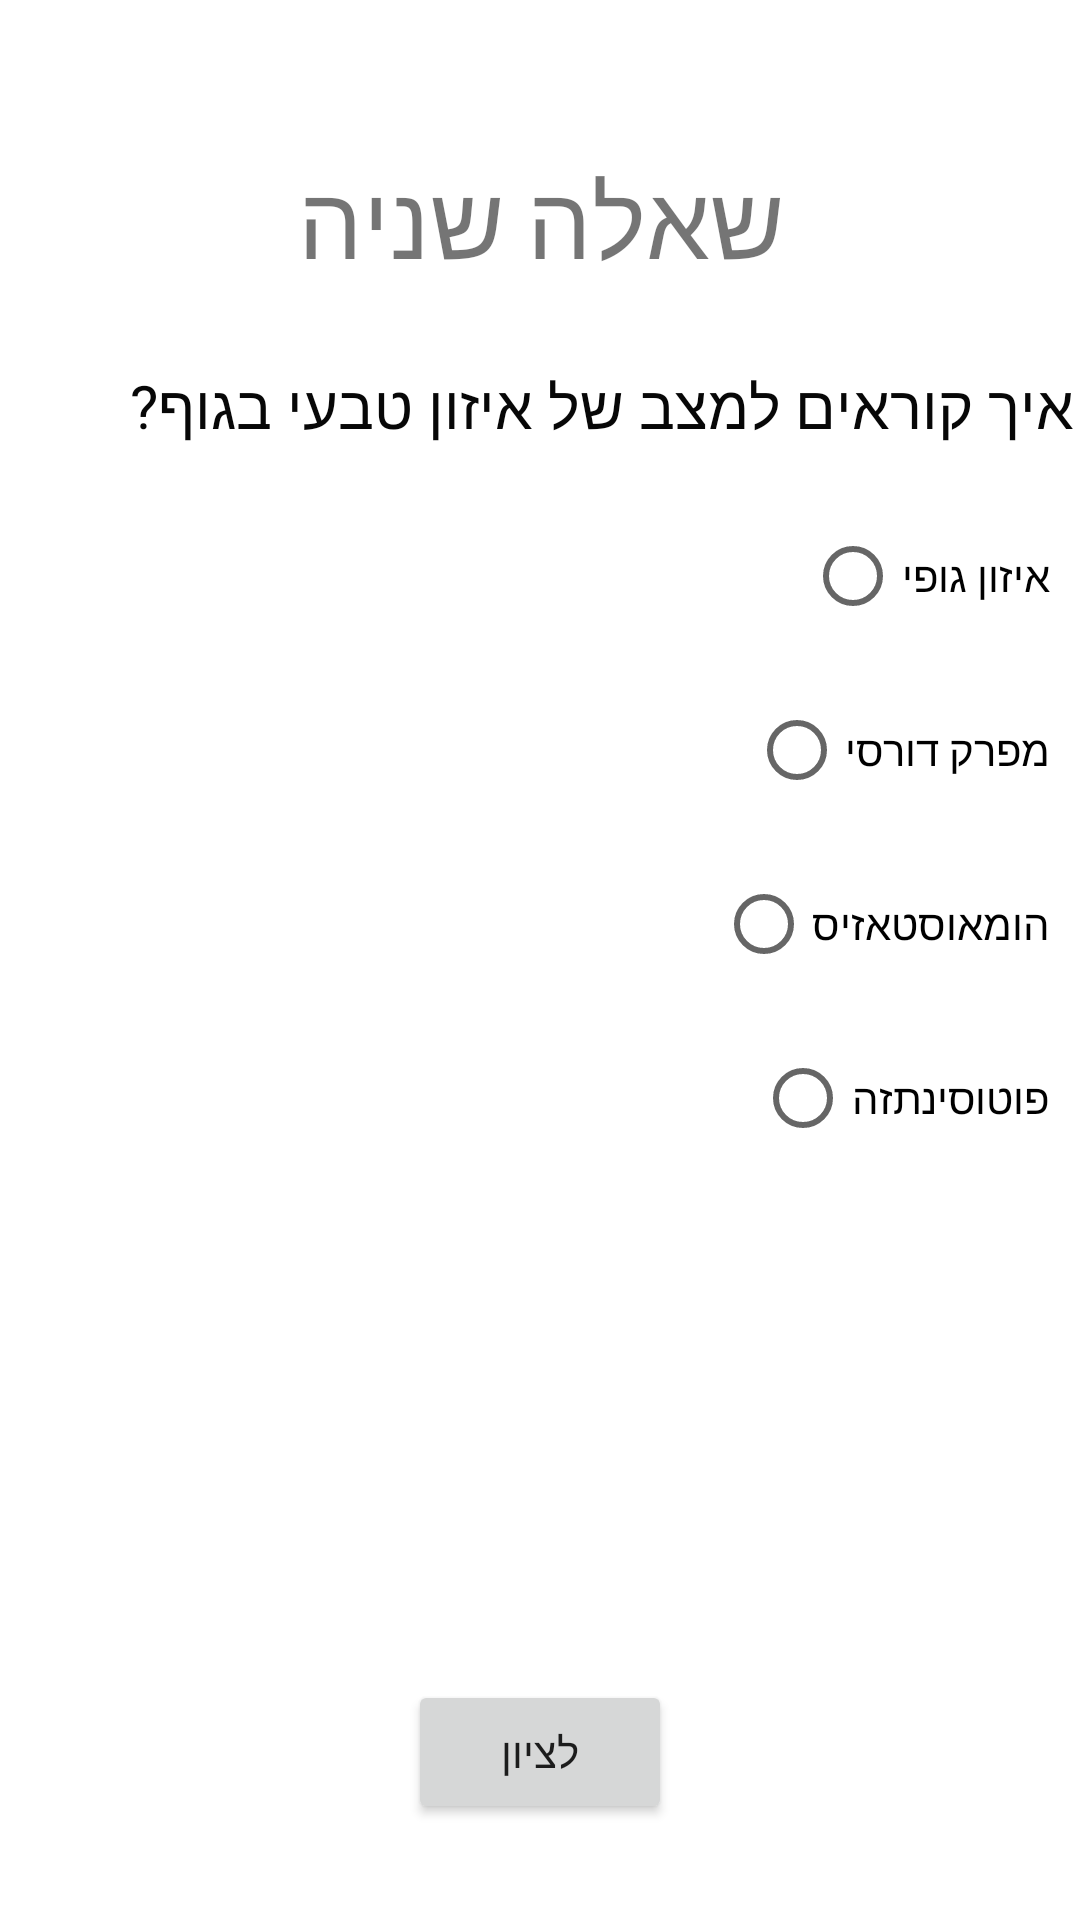

Reconstruct the res/layout file that produces this screen, plus the resources it refers to.
<!-- AndroidManifest.xml: application theme Theme.YudBetFirstTargil -->
<!-- res/layout/activity_secont_question.xml -->
<?xml version="1.0" encoding="utf-8"?>
<androidx.constraintlayout.widget.ConstraintLayout xmlns:android="http://schemas.android.com/apk/res/android"
    xmlns:app="http://schemas.android.com/apk/res-auto"
    xmlns:tools="http://schemas.android.com/tools"
    android:layout_width="match_parent"
    android:layout_height="match_parent"
    tools:context=".SecondQuestion">

    <Button
        android:id="@+id/lastPage_button"
        android:layout_width="wrap_content"
        android:layout_height="wrap_content"
        android:layout_marginBottom="32dp"
        android:onClick="lastPage"
        android:text="לציון"
        app:layout_constraintBottom_toBottomOf="parent"
        app:layout_constraintEnd_toEndOf="parent"
        app:layout_constraintStart_toStartOf="parent" />

    <TextView
        android:id="@+id/second_title"
        android:layout_width="wrap_content"
        android:layout_height="wrap_content"
        android:layout_marginTop="50dp"
        android:text="שאלה שניה"
        android:textSize="34sp"
        app:layout_constraintEnd_toEndOf="parent"
        app:layout_constraintStart_toStartOf="parent"
        app:layout_constraintTop_toTopOf="parent" />

    <RadioGroup
        android:id="@+id/secondradiogroup"
        android:layout_width="match_parent"
        android:layout_height="wrap_content"
        android:layout_marginEnd="10dp"
        android:gravity="right"
        android:orientation="vertical"
        app:layout_constraintBottom_toTopOf="@+id/lastPage_button"
        app:layout_constraintEnd_toEndOf="parent"
        app:layout_constraintHorizontal_bias="0.0"
        app:layout_constraintStart_toStartOf="parent"
        app:layout_constraintTop_toBottomOf="@+id/second_title"
        app:layout_constraintVertical_bias="0.296">


        <RadioButton
            android:id="@+id/first_option_2"
            android:layout_width="wrap_content"
            android:layout_height="wrap_content"
            android:layout_marginStart="10dp"
            android:text="איזון גופי" />

        <RadioButton
            android:id="@+id/second_option_2"
            android:layout_width="wrap_content"
            android:layout_height="wrap_content"
            android:layout_marginTop="10dp"
            android:text="מפרק דורסי" />

        <RadioButton
            android:id="@+id/third_option_2"
            android:layout_width="wrap_content"
            android:layout_height="wrap_content"
            android:layout_marginTop="10dp"
            android:text="הומאוסטאזיס" />

        <RadioButton
            android:id="@+id/forth_option_2"
            android:layout_width="wrap_content"
            android:layout_height="wrap_content"
            android:layout_marginTop="10dp"
            android:text="פוטוסינתזה" />

    </RadioGroup>

    <TextView
        android:id="@+id/textView2"
        android:layout_width="wrap_content"
        android:layout_height="wrap_content"
        android:layout_marginStart="32dp"
        android:layout_marginTop="32dp"
        android:layout_marginBottom="32dp"
        android:text="איך קוראים למצב של איזון טבעי בגוף?"
        android:textColor="#070707"
        android:textColorHint="#0E0D0D"
        android:textSize="20sp"
        app:layout_constraintBottom_toTopOf="@+id/secondradiogroup"
        app:layout_constraintEnd_toEndOf="parent"
        app:layout_constraintHorizontal_bias="0.857"
        app:layout_constraintStart_toStartOf="parent"
        app:layout_constraintTop_toBottomOf="@+id/second_title"
        app:layout_constraintVertical_bias="0.342" />
</androidx.constraintlayout.widget.ConstraintLayout>
<!-- resources referenced by this layout -->
<resources>
  <style name="Theme.YudBetFirstTargil" parent="Theme.MaterialComponents.DayNight.DarkActionBar">
          
          <item name="colorPrimary">@color/purple_500</item>
          <item name="colorPrimaryVariant">@color/purple_700</item>
          <item name="colorOnPrimary">@color/white</item>
          
          <item name="colorSecondary">@color/teal_200</item>
          <item name="colorSecondaryVariant">@color/teal_700</item>
          <item name="colorOnSecondary">@color/black</item>
          
          <item name="android:statusBarColor">?attr/colorPrimaryVariant</item>
          
      </style>
  <!-- not gathered from this repository: default colours our renderer supplied (Android Studio template values) -->
  <color name="purple_500">#FF6200EE</color>
  <color name="purple_700">#FF3700B3</color>
  <color name="teal_200">#FF03DAC5</color>
  <color name="teal_700">#FF018786</color>
  <color name="black">#FF000000</color>
  <color name="white">#FFFFFFFF</color>
</resources>
